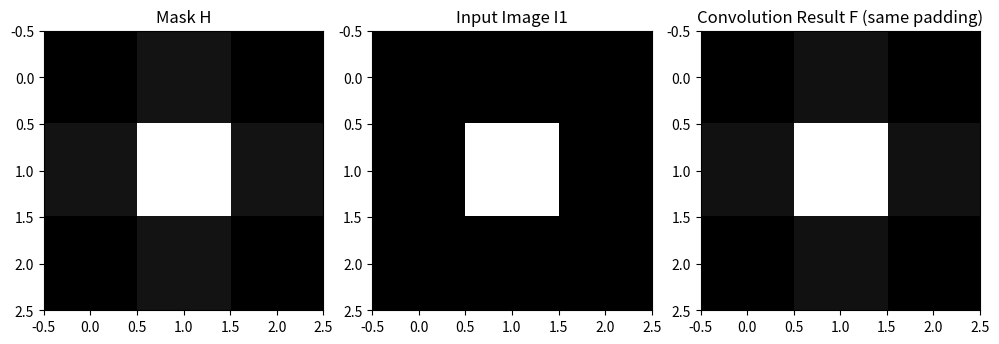

Generate this figure with matplotlib:
import numpy as np
from scipy.ndimage import rotate
from scipy.signal import convolve2d
import matplotlib.pyplot as plt

# Example usage:
# Define your mask and images here.
# Replace these with the mask, I1 given in the exam.
# Remember to look for rounding to integer

mask = np.array([[0.00563, 0.06654, 0.00563],
            [0.06654, 0.78595, 0.06654],
            [0.00563, 0.06654, 0.00563]])

image_I1 = np.array([[-0.125, -0.125, -0.125],
            [-0.125, 1, -0.125],
            [-0.125, -0.125, -0.125]])

#valid: No padding is applied. The convolution operation is only computed where the input and the filter fully overlap. As a result, the output size is smaller than the input size.
#same: Padding is added to the input so that the output has the same width and height as the original input. This is achieved by padding the input in such a way that the filter fits perfectly when slid on top of the borders. The amount of padding depends on the size of the filter. If the filter is of size F, then the input is padded with F//2 rows/columns on each side.
#full: Padding is added to the input so that every possible overlap between the input and the filter is computed. This results in an output that is larger than the input. If the filter is of size F, then the input is padded with F-1 rows/columns on each side.
padding = 'same'

def flip_mask(mask):
    # Flip vertically then horizontally == rotation 180 degrees.
    flipped_mask = np.flip(np.flip(mask, 0), 1)
    return flipped_mask

def convolve(image, mask, padding='valid'):
    # Perform the convolution
    # Default padding as valid, but will be overridden when called
    if padding == 'same':
        output = convolve2d(image, mask, mode='same')
    elif padding == 'valid':
        output = convolve2d(image, mask, mode='valid')
    elif padding == 'full':
        output = convolve2d(image, mask, mode='full')
    else:
        raise ValueError(f'Invalid padding mode: {padding}. Choose from "same", "valid" or "full".')
    return output

# Verbose output and visualization
print(f"Performing convolution with '{padding}' padding for Image I1:")
result_I1 = convolve(image_I1, mask, padding=padding)

print(f"\nMask H:\n{mask}")
# The mask is rotated and convolution is performed with specified padding.
# The results are printed for both I1
flipped_mask = flip_mask(mask)
print(f"\nFlipped/Rotated mask R(H):")
print(flipped_mask)
print(f"\nInput Image I1:\n{image_I1}")
print()
print(f"\nResult feature map F with '{padding}' padding for Image I1. F=R(H)*I1:\n{result_I1}")
print()
print(f"\nResult rounded feature map F with '{padding}' padding for Image I1. F=R(H)*I1:\n{np.round(result_I1).astype(int)}")

# Plotting example
fig, axs = plt.subplots(1, 3, figsize=(10, 4))
axs[0].imshow(mask, cmap='gray')
axs[0].set_title('Mask H')
axs[1].imshow(image_I1, cmap='gray')
axs[1].set_title('Input Image I1')
axs[2].imshow(result_I1, cmap='gray')
axs[2].set_title(f"Convolution Result F ({padding} padding)")
plt.tight_layout()
plt.show()
